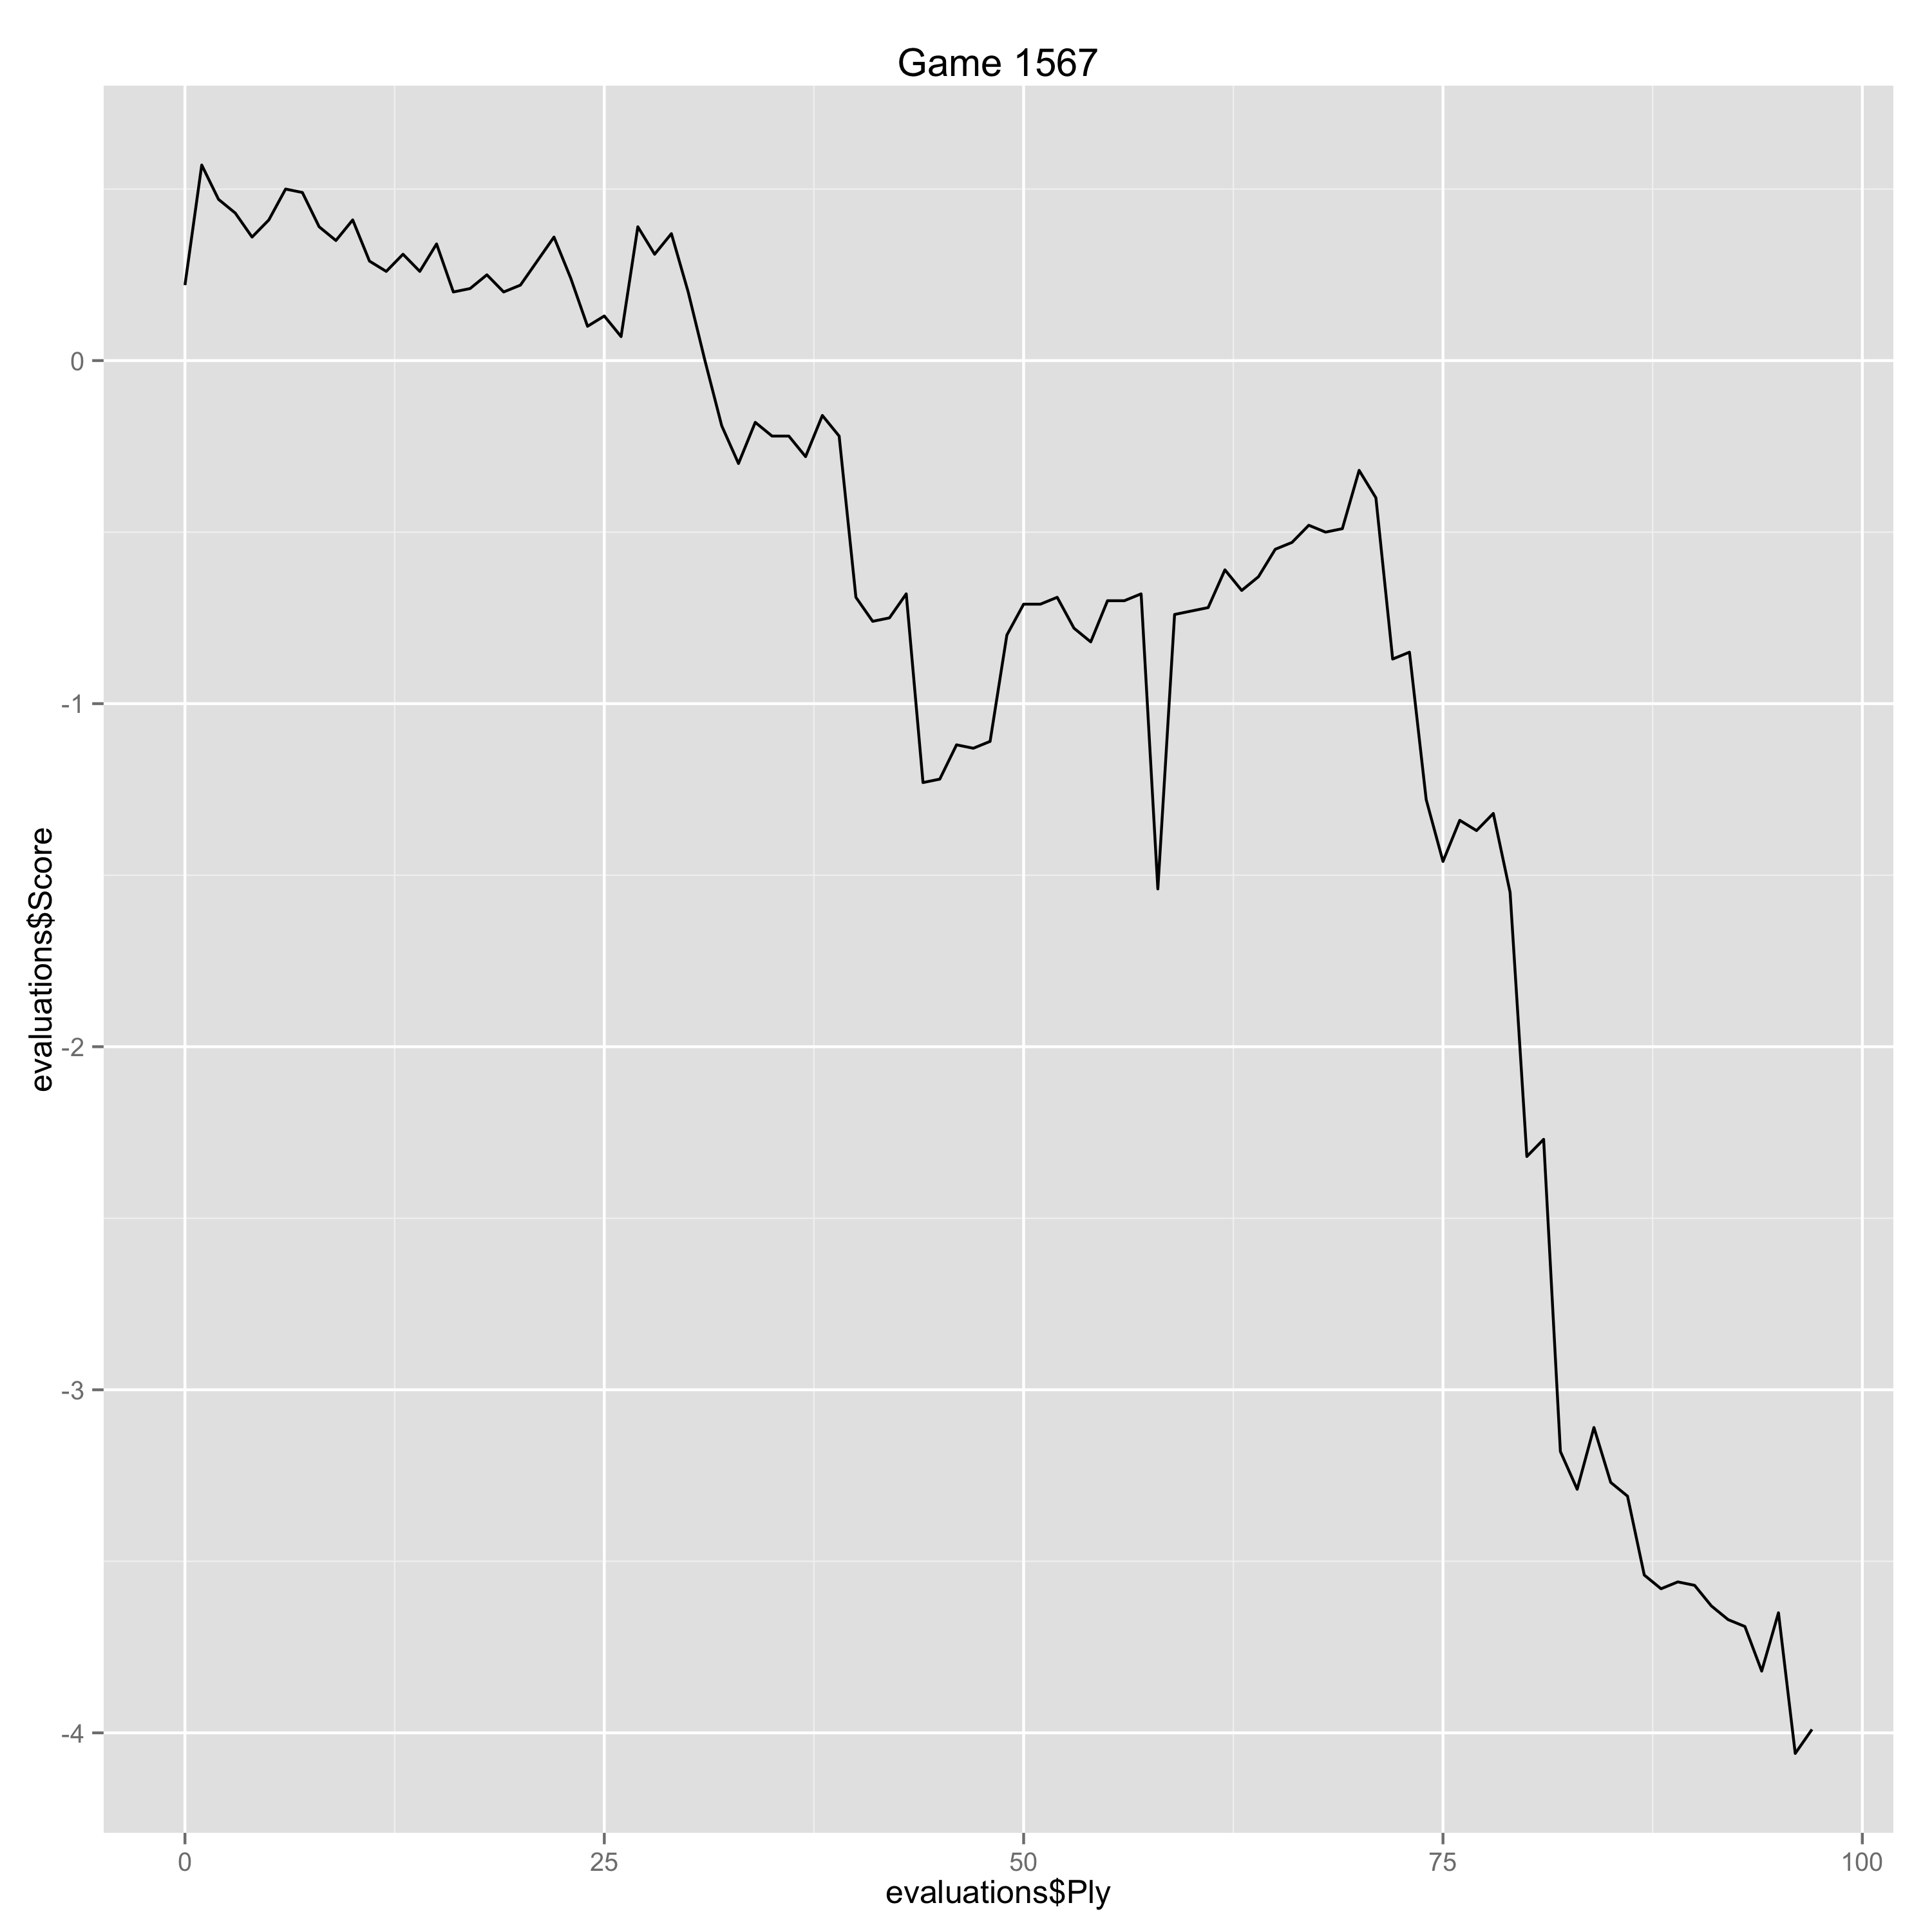

The data file committed next to this chart (first rows):
Ply, Move, White, Black, Score, Eval, Comment
0, [1], Nf3, , 0.22, 0.22, 
1, [1], , g6, 0.57, -0.35, 
2, [2], d4, , 0.47, -0.1, 
3, [2], , Nf6, 0.43, 0.04, 
4, [3], c4, , 0.36, -0.07, 
5, [3], , Bg7, 0.41, -0.05, 
6, [4], Nc3, , 0.5, 0.09, 
7, [4], , d5, 0.49, 0.01, 
8, [5], cxd5, , 0.39, -0.1, 
9, [5], , Nxd5, 0.35, 0.04, 
10, [6], e4, , 0.41, 0.06, 
11, [6], , Nxc3, 0.29, 0.12, 
12, [7], bxc3, , 0.26, -0.03, 
13, [7], , c5, 0.31, -0.05, 
14, [8], Be3, , 0.26, -0.05, 
15, [8], , Qa5, 0.34, -0.08, 
16, [9], Qd2, , 0.2, -0.14, 
17, [9], , Nc6, 0.21, -0.01, 
18, [10], Rc1, , 0.25, 0.04, 
19, [10], , cxd4, 0.2, 0.05, 
20, [11], cxd4, , 0.22, 0.02, 
21, [11], , Qxd2+, 0.29, -0.07, 
22, [12], Kxd2, , 0.36, 0.07, 
23, [12], , O-O, 0.24, 0.12, 
24, [13], d5, , 0.1, -0.14, 
25, [13], , Rd8, 0.13, -0.03, 
26, [14], Ke1, , 0.07, -0.06, 
27, [14], , Na5, 0.39, -0.32, 
28, [15], Bg5, , 0.31, -0.08, 
29, [15], , Bd7, 0.37, -0.06, 
30, [16], Bd3, , 0.2, -0.17, 
31, [16], , f5, 0.0, 0.2, 
32, [17], Bd2, , -0.19, -0.19, 
33, [17], , fxe4, -0.3, 0.11, 
34, [18], Bxe4, , -0.18, 0.12, 
35, [18], , Rac8, -0.22, 0.04, 
36, [19], Rxc8, , -0.22, 0.0, 
37, [19], , Rxc8, -0.28, 0.06, 
38, [20], Ke2, , -0.16, 0.12, 
39, [20], , Nc4, -0.22, 0.06, 
40, [21], Bg5, , -0.69, -0.47, 
41, [21], , Nd6, -0.76, 0.07, 
42, [22], Bd3, , -0.75, 0.01, 
43, [22], , Nb5, -0.68, -0.07, 
44, [23], Bxb5, , -1.23, -0.55, 
45, [23], , Bxb5+, -1.22, -0.01, 
46, [24], Ke3, , -1.12, 0.1, 
47, [24], , Kf8, -1.13, 0.01, 
48, [25], Rb1, , -1.11, 0.02, 
49, [25], , Rc5, -0.8, -0.31, 
50, [26], Nd4, , -0.71, 0.09, 
51, [26], , Rc3+, -0.71, 0.0, 
52, [27], Kd2, , -0.69, 0.02, 
53, [27], , Rd3+, -0.78, 0.09, 
54, [28], Kc2, , -0.82, -0.04, 
55, [28], , Ba6, -0.7, -0.12, 
56, [29], Ne6+, , -0.7, 0.0, 
57, [29], , Kf7, -0.68, -0.02, 
58, [30], Nd8+, , -1.54, -0.86, 
59, [30], , Ke8, -0.74, -0.8, 
... 38 more rows
